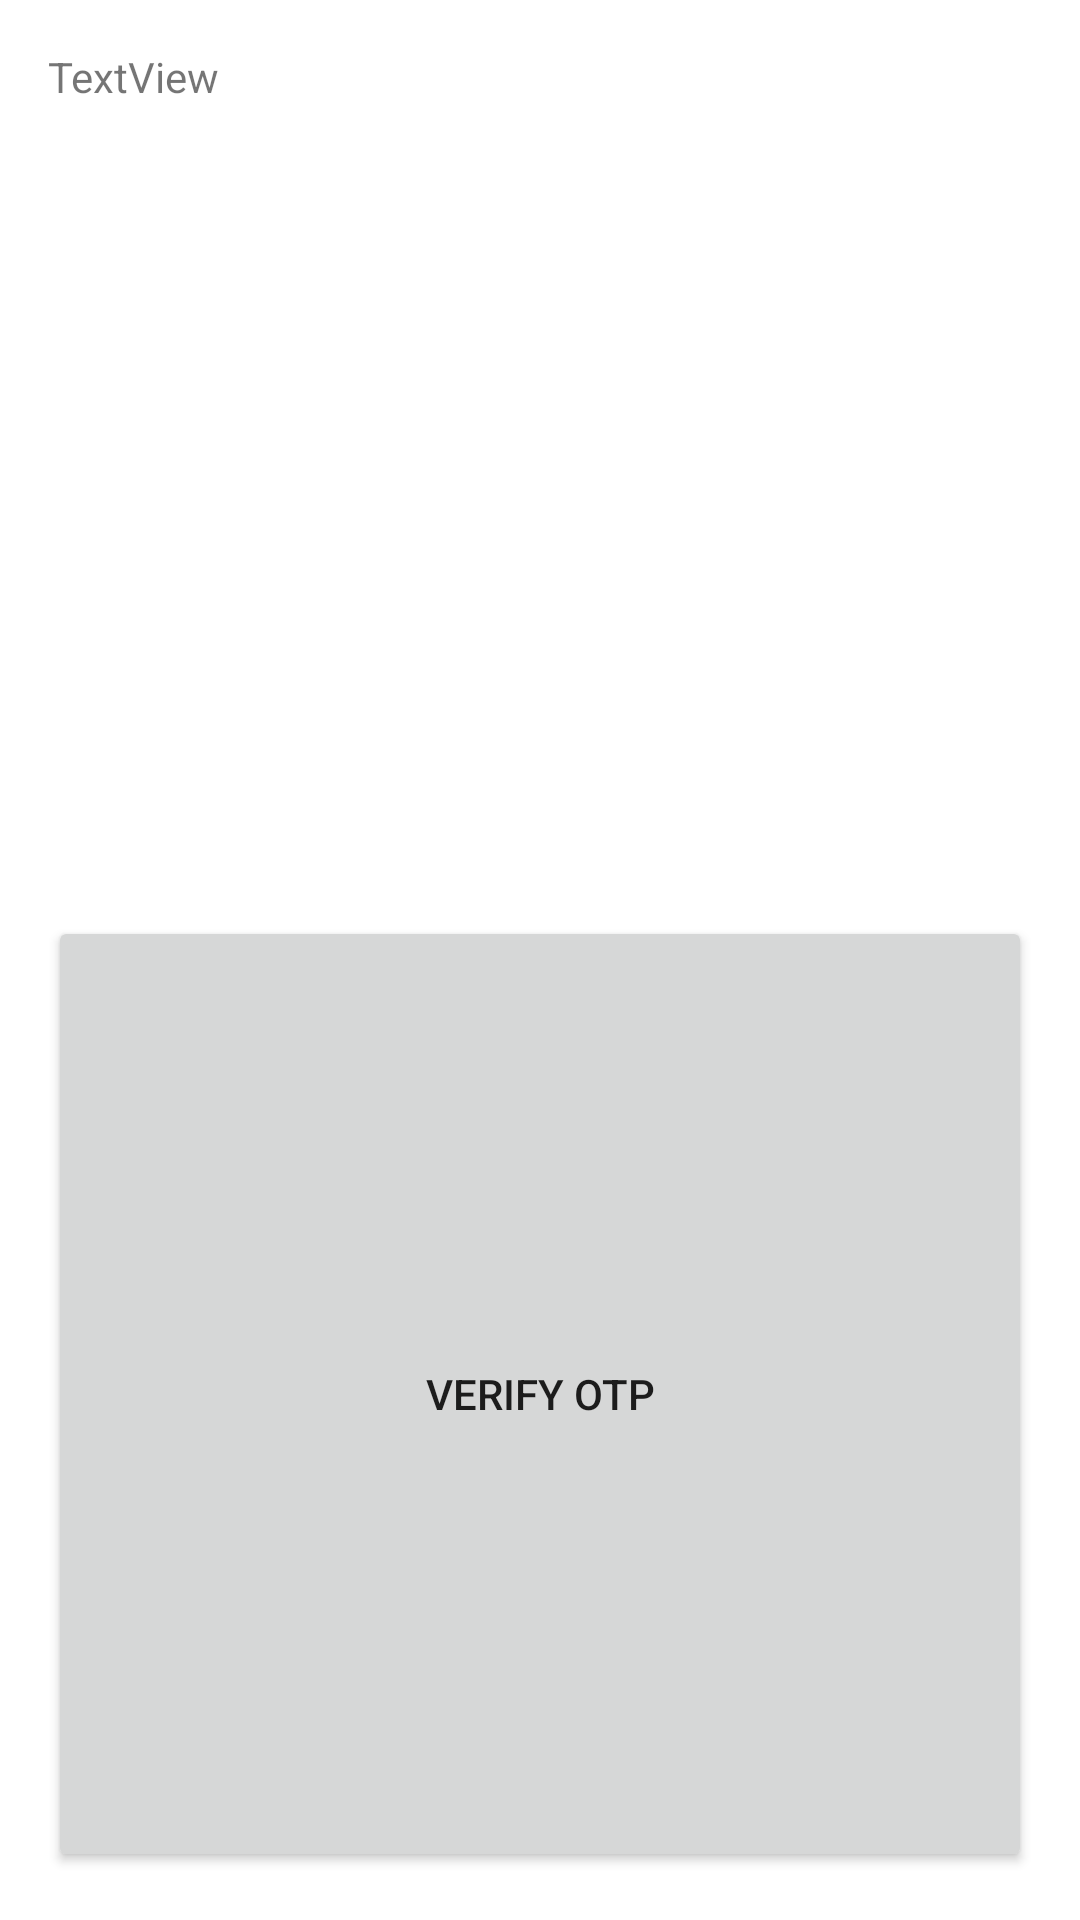

The Android layout XML behind this screen, and the referenced resources:
<!-- AndroidManifest.xml: application theme Theme.Beta -->
<!-- res/layout/verify_popup.xml -->
<?xml version="1.0" encoding="utf-8"?>

<LinearLayout xmlns:android="http://schemas.android.com/apk/res/android"
    android:layout_width="match_parent"
    android:layout_height="match_parent"
    android:gravity="center"
    android:padding="16dp"
    android:orientation="vertical">


    <TextView
        android:id="@+id/etVerifyCode"
        android:layout_width="match_parent"
        android:layout_height="wrap_content"
        android:layout_weight="1"
        android:text="TextView" />

    <Button
        android:id="@+id/btnVerifyOTP"
        android:layout_width="match_parent"
        android:layout_height="wrap_content"
        android:layout_weight="1"
        android:text="Verify OTP" />
</LinearLayout>
<!-- resources referenced by this layout -->
<resources>
  <style name="Theme.Beta" parent="Theme.MaterialComponents.DayNight.DarkActionBar">
          
          <item name="colorPrimary">@color/purple_500</item>
          <item name="colorPrimaryVariant">@color/purple_700</item>
          <item name="colorOnPrimary">@color/white</item>
          
          <item name="colorSecondary">@color/teal_200</item>
          <item name="colorSecondaryVariant">@color/teal_700</item>
          <item name="colorOnSecondary">@color/black</item>
          
          <item name="android:statusBarColor" tools:targetApi="l">?attr/colorPrimaryVariant</item>
          
      </style>
  <!-- not gathered from this repository: default colours our renderer supplied (Android Studio template values) -->
  <color name="purple_500">#FF6200EE</color>
  <color name="purple_700">#FF3700B3</color>
  <color name="teal_200">#FF03DAC5</color>
  <color name="teal_700">#FF018786</color>
  <color name="black">#FF000000</color>
  <color name="white">#FFFFFFFF</color>
</resources>
